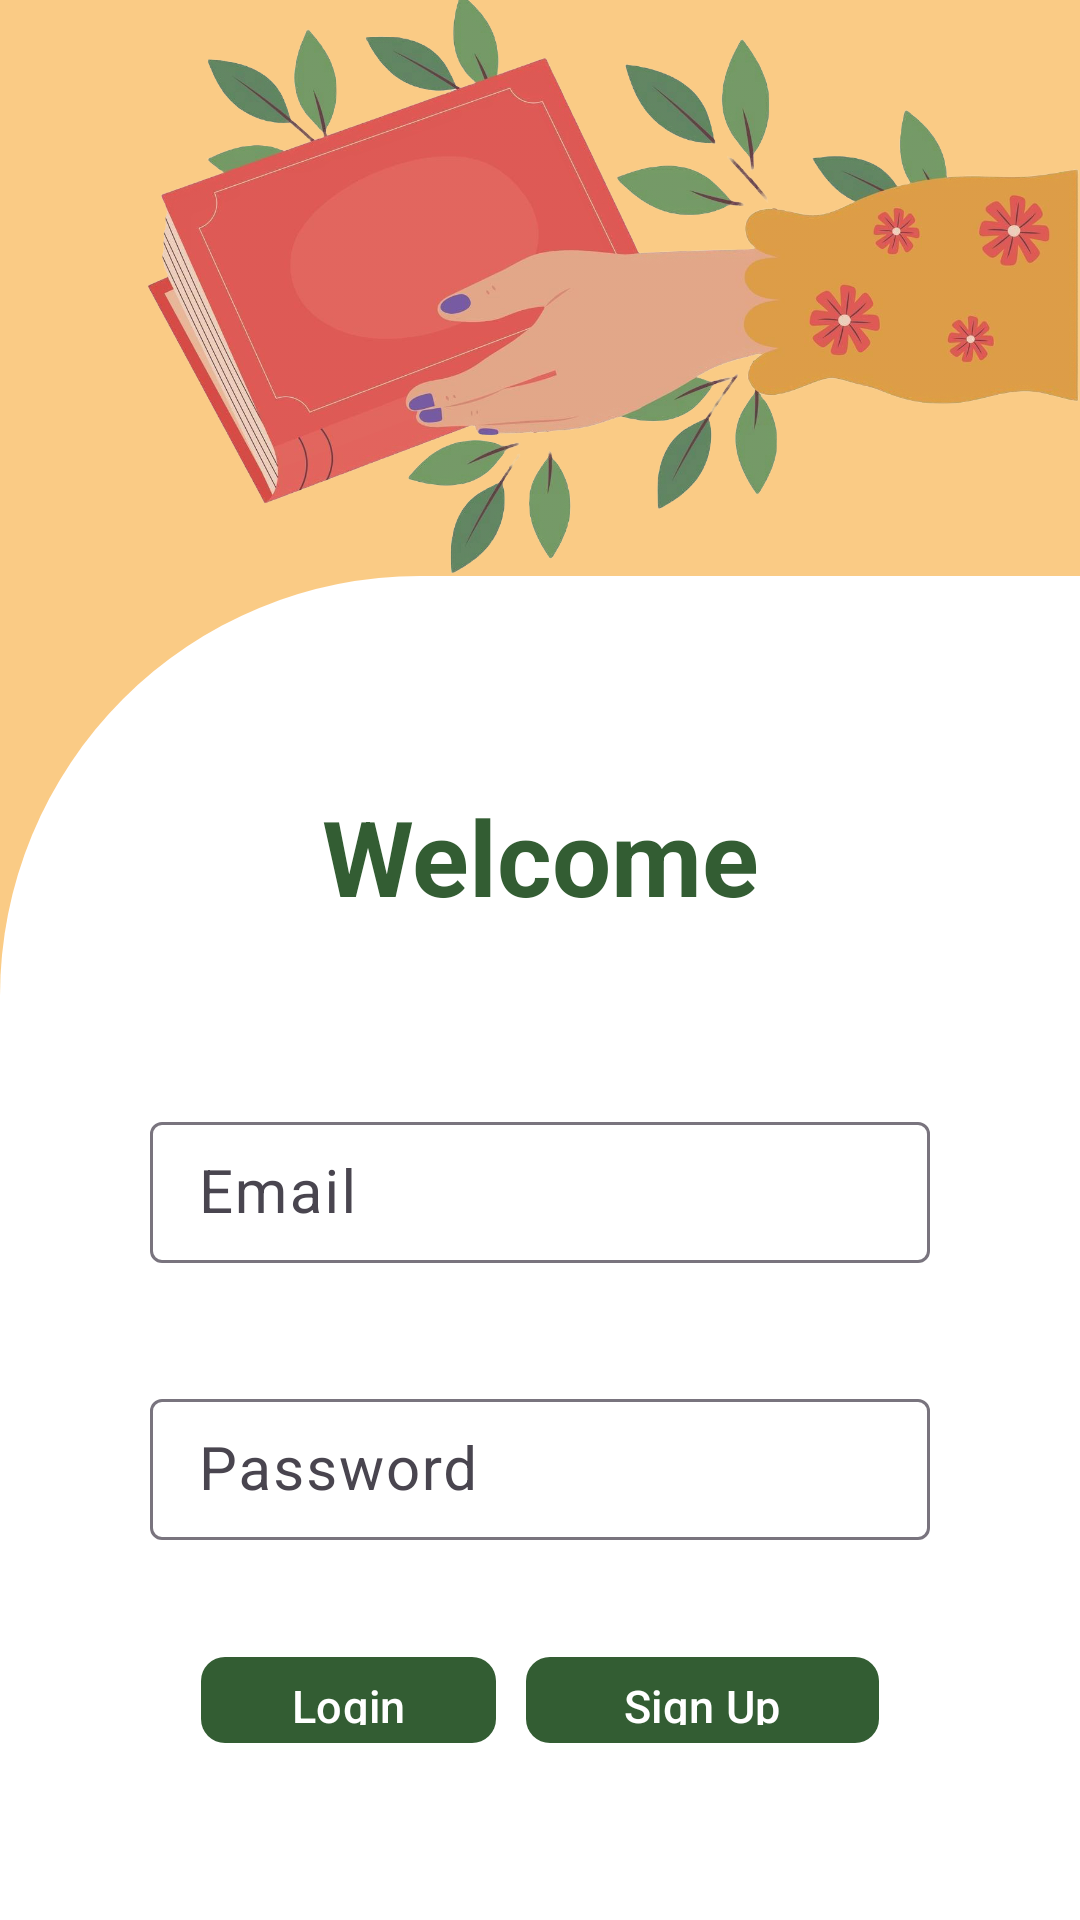

Layout XML and referenced resources for this Android screen:
<!-- AndroidManifest.xml: application theme Theme.GestionLivres -->
<!-- res/layout/activity_login.xml -->
<?xml version="1.0" encoding="utf-8"?>
<androidx.constraintlayout.widget.ConstraintLayout xmlns:android="http://schemas.android.com/apk/res/android"
    xmlns:app="http://schemas.android.com/apk/res-auto"
    xmlns:tools="http://schemas.android.com/tools"
    android:id="@+id/main"
    android:layout_width="match_parent"
    android:layout_height="match_parent"
    tools:context=".LoginActivity"
    android:background="@color/brown">

    <ImageView
        android:id="@+id/imageView"
        android:layout_width="match_parent"
        android:layout_height="0dp"
        android:contentDescription="@string/a_hand_picking_a_book_surrounded_by_flowers"
        android:scaleType="centerCrop"
        android:src="@drawable/handbook"
        app:layout_constraintEnd_toEndOf="parent"
        app:layout_constraintHeight_percent="0.3"
        app:layout_constraintStart_toStartOf="parent"
        app:layout_constraintTop_toTopOf="parent" />

    <LinearLayout
        android:id="@+id/linearLayout"
        android:layout_width="0dp"
        android:layout_height="0dp"
        android:gravity="center"
        android:orientation="vertical"
        android:padding="50dp"
        android:background="@drawable/login_bg"
        app:layout_constraintBottom_toBottomOf="parent"
        app:layout_constraintEnd_toEndOf="parent"
        app:layout_constraintStart_toStartOf="parent"
        app:layout_constraintTop_toBottomOf="@+id/imageView">


            <TextView
                android:layout_width="match_parent"
                android:layout_height="wrap_content"
                android:autoSizeMaxTextSize="45sp"
                android:autoSizeMinTextSize="25sp"
                android:autoSizeStepGranularity="2sp"
                android:autoSizeTextType="uniform"
                android:text="@string/welcome"
                android:textColor="@color/green"
                android:textAlignment="center"
                android:textSize="35sp"
                android:textStyle="bold"
                android:layout_margin="20dp"/>

             
            <com.google.android.material.textfield.TextInputLayout
                android:layout_width="match_parent"
                android:layout_height="wrap_content"
                app:hintAnimationEnabled="true"
                app:expandedHintEnabled="true"
                android:hint="@string/email"
                android:layout_marginTop="40dp"

                >

                <com.google.android.material.textfield.TextInputEditText
                    android:id="@+id/email"
                    android:layout_width="match_parent"
                    android:layout_height="wrap_content"
                    android:textSize="20sp"
                    android:textColor="@color/black"
                    android:padding="10dp"
                    android:inputType="textEmailAddress"
                    />

            </com.google.android.material.textfield.TextInputLayout>
            
            <com.google.android.material.textfield.TextInputLayout
                android:layout_width="match_parent"
                android:layout_height="wrap_content"
                app:hintAnimationEnabled="true"
                app:expandedHintEnabled="true"
                android:hint="@string/password"
                android:layout_marginTop="40dp"

                >

                <com.google.android.material.textfield.TextInputEditText
                    android:id="@+id/password"
                    android:layout_width="match_parent"
                    android:layout_height="wrap_content"
                    android:textSize="20sp"
                    android:textColor="@color/black"
                    android:padding="10dp"
                    android:inputType="textPassword"
                    />

            </com.google.android.material.textfield.TextInputLayout>
            
            <LinearLayout
                android:layout_width="match_parent"
                android:layout_height="wrap_content"
                android:orientation="horizontal"
                android:gravity="center"
                android:layout_marginTop="30dp">
                <com.google.android.material.button.MaterialButton
                    android:id="@+id/loginBtn"
                    android:layout_width="wrap_content"
                    android:layout_height="wrap_content"
                    android:text="@string/login"
                    android:autoSizeMaxTextSize="25sp"
                    android:autoSizeMinTextSize="15sp"
                    android:autoSizeStepGranularity="2sp"
                    android:autoSizeTextType="uniform"
                    android:textSize="20sp"
                    app:cornerRadius="8dp"
                    app:backgroundTint="@color/green"
                    android:gravity="center"
                    android:layout_margin="5dp"
                    />
                <com.google.android.material.button.MaterialButton
                    android:id="@+id/signUpBtn"
                    android:layout_width="wrap_content"
                    android:layout_height="wrap_content"
                    android:transitionName="sharedSignUpText"
                    android:text="@string/sign_up"
                    android:autoSizeMaxTextSize="25sp"
                    android:autoSizeMinTextSize="15sp"
                    android:autoSizeStepGranularity="2sp"
                    android:autoSizeTextType="uniform"
                    android:textSize="20sp"
                    app:cornerRadius="8dp"
                    app:backgroundTint="@color/green"
                    android:gravity="center"
                    android:layout_margin="5dp"
                    />
            </LinearLayout>

    </LinearLayout>





</androidx.constraintlayout.widget.ConstraintLayout>
<!-- resources referenced by this layout -->
<resources>
  <color name="black">#FF000000</color>
  <color name="brown">#FACB85</color>
  <color name="green">#335D33</color>
  <!-- drawable handbook: png bitmap (drawable, 738544 bytes) -->
  <!-- drawable login_bg (drawable) -->
  <?xml version="1.0" encoding="utf-8"?>
  <shape xmlns:android="http://schemas.android.com/apk/res/android"  android:shape="rectangle">
      <corners android:topLeftRadius="140dp"/>
      <solid android:color="@color/white"/>
  </shape>
  <string name="a_hand_picking_a_book_surrounded_by_flowers">a hand picking a book surrounded by flowers</string>
  <string name="email">Email</string>
  <string name="login">Login</string>
  <string name="password">Password</string>
  <string name="sign_up">Sign Up</string>
  <string name="welcome">Welcome</string>
  <style name="Theme.GestionLivres" parent="Base.Theme.GestionLivres" />
  <color name="white">#FFFFFFFF</color>
  <style name="Base.Theme.GestionLivres" parent="Theme.Material3.DayNight.NoActionBar">
          
          
      </style>
</resources>
